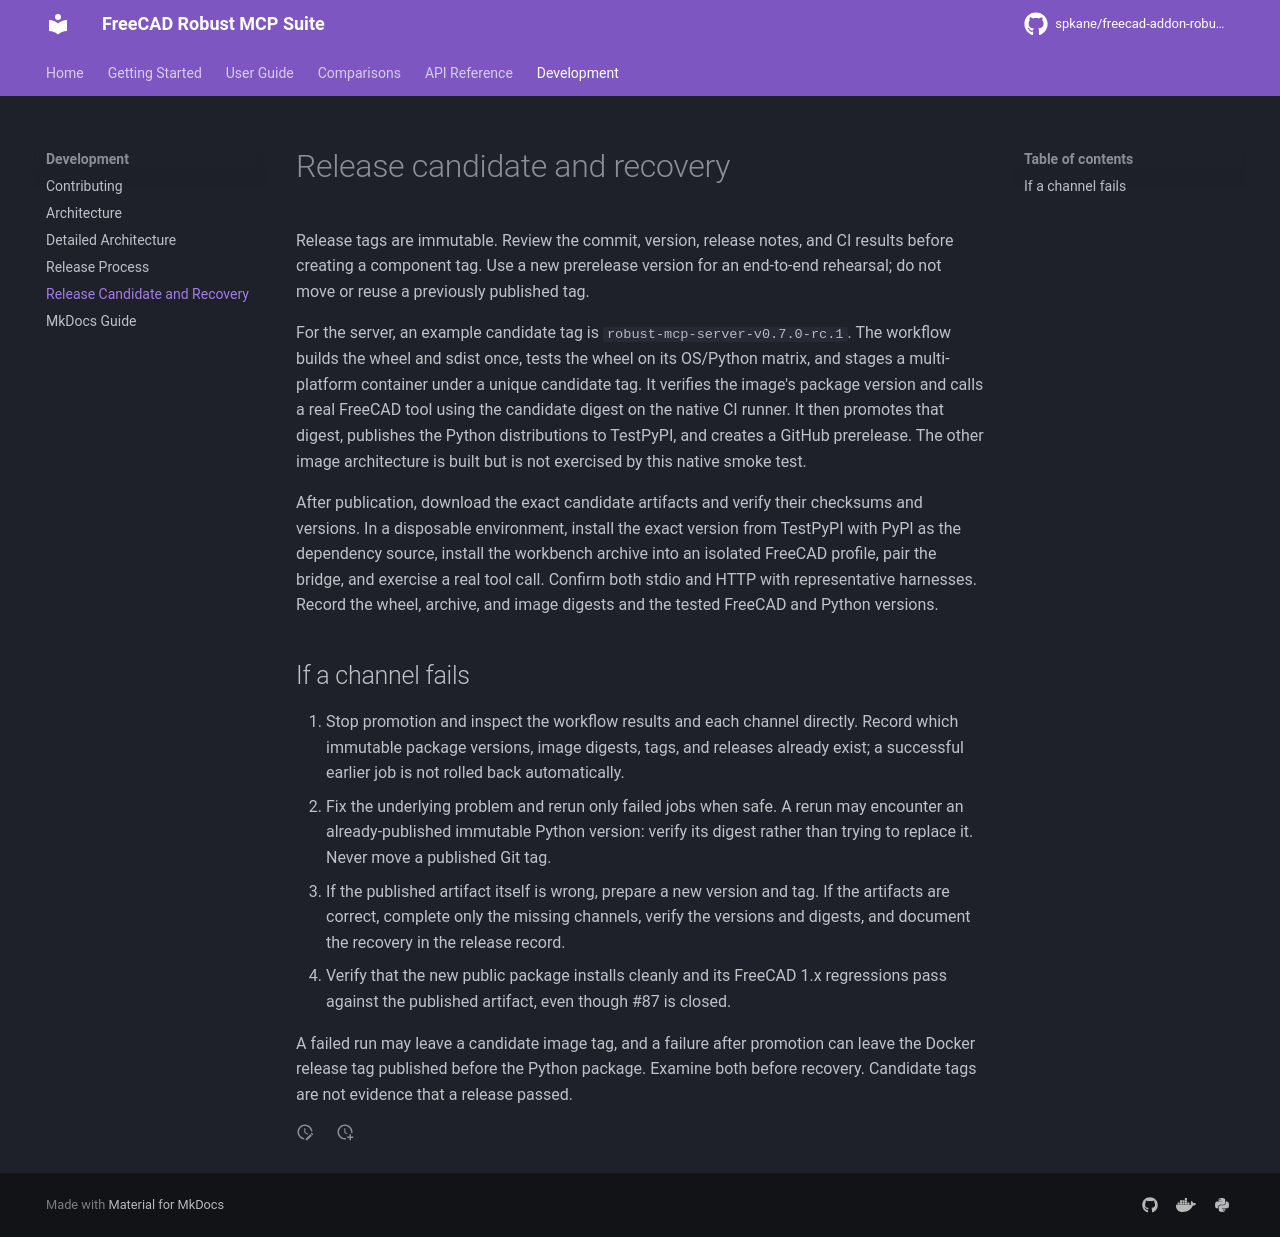

repository: spkane/freecad-addon-robust-mcp-server · page: 0.7.0-rc.1/development/release-recovery/index.html · generator: mkdocs

# Release candidate and recovery

Release tags are immutable. Review the commit, version, release notes, and CI
results before creating a component tag. Use a new prerelease version for an
end-to-end rehearsal; do not move or reuse a previously published tag.

For the server, an example candidate tag is `robust-mcp-server-v0.7.0-rc.1`.
The workflow builds the wheel and sdist once, tests the wheel on its OS/Python
matrix, and stages a multi-platform container under a unique candidate tag.
It verifies the image's package version and calls a real FreeCAD tool using the
candidate digest on the native CI runner. It then promotes that digest, publishes
the Python distributions to TestPyPI, and creates a GitHub prerelease. The
other image architecture is built but is not exercised by this native smoke test.

After publication, download the exact candidate artifacts and verify their
checksums and versions. In a disposable environment, install the exact version
from TestPyPI with PyPI as the dependency source, install the workbench archive
into an isolated FreeCAD profile, pair the bridge, and exercise a real tool call.
Confirm both stdio and HTTP with representative harnesses. Record the wheel,
archive, and image digests and the tested FreeCAD and Python versions.

## If a channel fails

1. Stop promotion and inspect the workflow results and each channel directly.
   Record which immutable package versions, image digests, tags, and releases
   already exist; a successful earlier job is not rolled back automatically.
2. Fix the underlying problem and rerun only failed jobs when safe. A rerun may
   encounter an already-published immutable Python version: verify its digest
   rather than trying to replace it. Never move a published Git tag.
3. If the published artifact itself is wrong, prepare a new version and tag.
   If the artifacts are correct, complete only the missing channels, verify the
   versions and digests, and document the recovery in the release record.
4. Verify that the new public package installs cleanly and its FreeCAD 1.x
   regressions pass against the published artifact, even though #87 is closed.

A failed run may leave a candidate image tag, and a failure after promotion can
leave the Docker release tag published before the Python package. Examine both
before recovery. Candidate tags are not evidence that a release passed.

## Recovering an interrupted CAM release

The component workflows stage a GitHub draft release containing
`cam-gate-v1.json` before exposing the release. A later release stops if it finds
such a draft. The receipt records the tested component tag, asset name and
SHA-256; it does not prove that publication to every channel completed.

1. Inspect the failed workflow and the draft release. Record the receipt and
   the SHA-256 of the staged wheel or workbench zip. Verify the staged asset
   matches both the receipt and the candidate artifact from the successful CAM
   gate. Confirm that the companion component used in the gate was tested as
   described in the workflow output.
2. Inspect every relevant publication channel independently. For a server,
   this includes PyPI or TestPyPI, Docker Hub, and GitHub Releases; for the
   workbench, inspect GitHub Releases. Record which channels contain the
   candidate version and compare the actual bytes or image digest. A published
   package or image is not rolled back when a later job fails.
3. If all published artifacts are the tested candidates, complete only the
   missing publication steps. If an immutable package already exists, verify
   it rather than trying to replace it. If any artifact is wrong or cannot be
   verified, do not publish the draft; follow the channel's correction or
   withdrawal process and prepare a new version and tag.
4. Once publication is complete, check that the draft is published and still
   contains its matching receipt and release asset. Retry the inventory-update
   job, or create a PR from its existing `automation/cam-inventory-<tag>`
   branch if GitHub rejected PR creation. Review and merge the exact asset and
   digest before tagging the next component. If the branch no longer matches
   the current proposal, regenerate it from current `main` and review the
   resulting diff rather than merging a stale inventory.

Do not delete a draft merely to clear the release gate. If a partially
published version is intentionally withdrawn, first resolve each channel and
record the decision. Then remove the withdrawn draft through a reviewed
recovery procedure, or publish the verified draft and retire the published
release in the compatibility inventory. Adding an unpublished draft to
`retired_servers` or `retired_workbenches` does not unblock subsequent releases:
the gate rejects staged drafts before checking retirements. A published CAM-capable release without a receipt also
requires investigation. Restore a receipt only if the successful CAM gate and
exact published asset can be verified from the original run. Otherwise correct
or withdraw the affected publication and create a new, properly gated release.

The server and workbench workflows share one release queue. Wait for the active
release run to finish before pushing the next component tag. If a queued run
was canceled because a newer run replaced it, rerun the canceled release after
the active run finishes.
